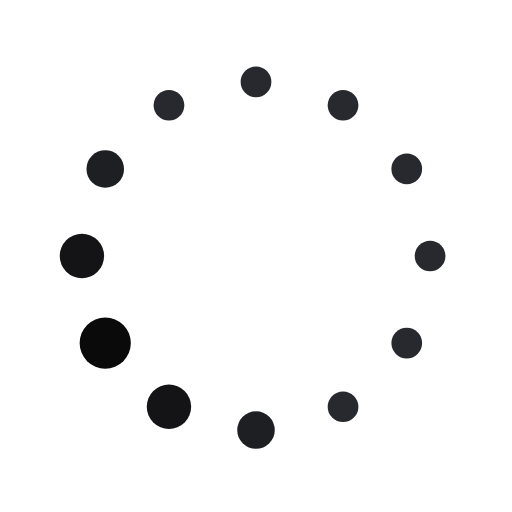
t = 0.00 s
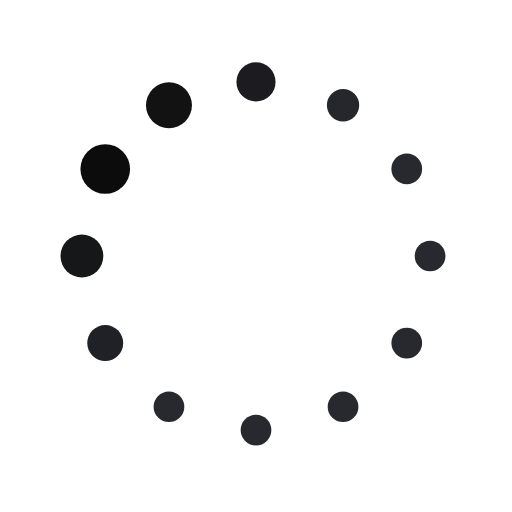
t = 0.06 s
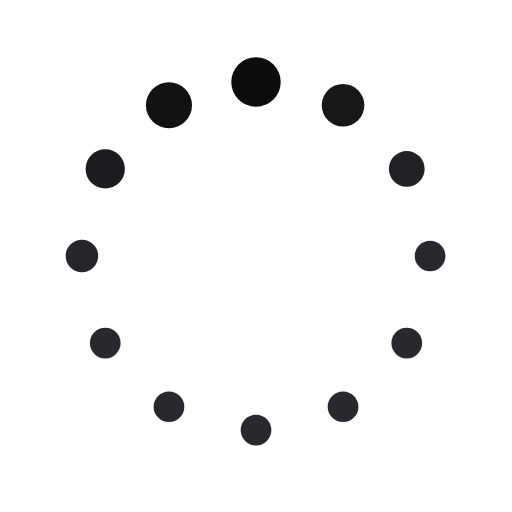
t = 0.10 s
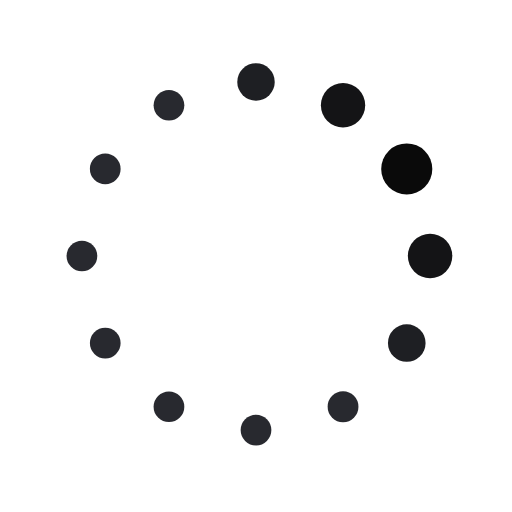
t = 0.17 s
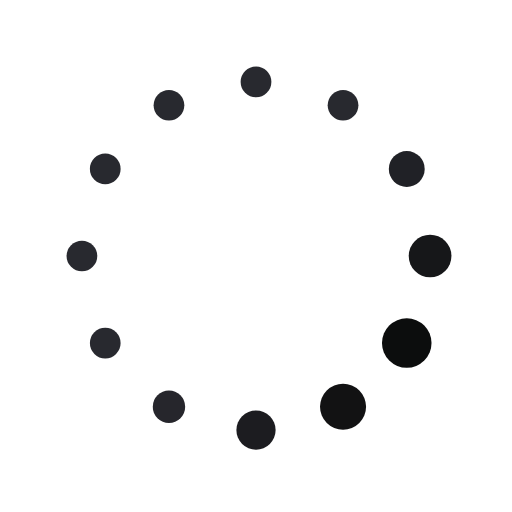
t = 0.23 s
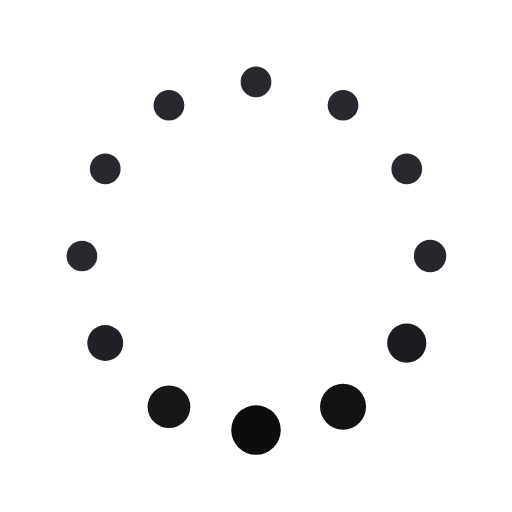
t = 0.27 s

The animated SVG that drew these frames (rendered in a browser with its animation timeline set to each time). Animation: 24 SMIL elements (animate=24); one cycle of 0.33 s, repeats indefinitely.

<svg xmlns="http://www.w3.org/2000/svg" xmlns:xlink="http://www.w3.org/1999/xlink" style="margin: auto; background: transparent; display: block;" width="200px" height="200px" viewBox="0 0 100 100" preserveAspectRatio="xMidYMid">
    <circle cx="84" cy="50" fill="#28292f" r="5">
    <animate attributeName="r" values="3;3;5;3;3" times="0;0.1;0.2;0.3;1" dur="0.3333333333333333s" repeatCount="indefinite" begin="-0.3055555555555556s"></animate>
    <animate attributeName="fill" values="#28292f;#28292f;#0a0a0a;#28292f;#28292f" repeatCount="indefinite" times="0;0.1;0.2;0.3;1" dur="0.3333333333333333s" begin="-0.3055555555555556s"></animate>
    </circle><circle cx="79.44486372867092" cy="67" fill="#28292f" r="5">
    <animate attributeName="r" values="3;3;5;3;3" times="0;0.1;0.2;0.3;1" dur="0.3333333333333333s" repeatCount="indefinite" begin="-0.2777777777777778s"></animate>
    <animate attributeName="fill" values="#28292f;#28292f;#0a0a0a;#28292f;#28292f" repeatCount="indefinite" times="0;0.1;0.2;0.3;1" dur="0.3333333333333333s" begin="-0.2777777777777778s"></animate>
    </circle><circle cx="67" cy="79.44486372867091" fill="#28292f" r="5">
    <animate attributeName="r" values="3;3;5;3;3" times="0;0.1;0.2;0.3;1" dur="0.3333333333333333s" repeatCount="indefinite" begin="-0.25s"></animate>
    <animate attributeName="fill" values="#28292f;#28292f;#0a0a0a;#28292f;#28292f" repeatCount="indefinite" times="0;0.1;0.2;0.3;1" dur="0.3333333333333333s" begin="-0.25s"></animate>
    </circle><circle cx="50" cy="84" fill="#28292f" r="5">
    <animate attributeName="r" values="3;3;5;3;3" times="0;0.1;0.2;0.3;1" dur="0.3333333333333333s" repeatCount="indefinite" begin="-0.2222222222222222s"></animate>
    <animate attributeName="fill" values="#28292f;#28292f;#0a0a0a;#28292f;#28292f" repeatCount="indefinite" times="0;0.1;0.2;0.3;1" dur="0.3333333333333333s" begin="-0.2222222222222222s"></animate>
    </circle><circle cx="33.00000000000001" cy="79.44486372867092" fill="#28292f" r="5">
    <animate attributeName="r" values="3;3;5;3;3" times="0;0.1;0.2;0.3;1" dur="0.3333333333333333s" repeatCount="indefinite" begin="-0.19444444444444445s"></animate>
    <animate attributeName="fill" values="#28292f;#28292f;#0a0a0a;#28292f;#28292f" repeatCount="indefinite" times="0;0.1;0.2;0.3;1" dur="0.3333333333333333s" begin="-0.19444444444444445s"></animate>
    </circle><circle cx="20.555136271329083" cy="67" fill="#28292f" r="5">
    <animate attributeName="r" values="3;3;5;3;3" times="0;0.1;0.2;0.3;1" dur="0.3333333333333333s" repeatCount="indefinite" begin="-0.16666666666666666s"></animate>
    <animate attributeName="fill" values="#28292f;#28292f;#0a0a0a;#28292f;#28292f" repeatCount="indefinite" times="0;0.1;0.2;0.3;1" dur="0.3333333333333333s" begin="-0.16666666666666666s"></animate>
    </circle><circle cx="16" cy="50.00000000000001" fill="#28292f" r="5">
    <animate attributeName="r" values="3;3;5;3;3" times="0;0.1;0.2;0.3;1" dur="0.3333333333333333s" repeatCount="indefinite" begin="-0.1388888888888889s"></animate>
    <animate attributeName="fill" values="#28292f;#28292f;#0a0a0a;#28292f;#28292f" repeatCount="indefinite" times="0;0.1;0.2;0.3;1" dur="0.3333333333333333s" begin="-0.1388888888888889s"></animate>
    </circle><circle cx="20.55513627132908" cy="33.000000000000014" fill="#28292f" r="5">
    <animate attributeName="r" values="3;3;5;3;3" times="0;0.1;0.2;0.3;1" dur="0.3333333333333333s" repeatCount="indefinite" begin="-0.1111111111111111s"></animate>
    <animate attributeName="fill" values="#28292f;#28292f;#0a0a0a;#28292f;#28292f" repeatCount="indefinite" times="0;0.1;0.2;0.3;1" dur="0.3333333333333333s" begin="-0.1111111111111111s"></animate>
    </circle><circle cx="32.999999999999986" cy="20.55513627132909" fill="#28292f" r="5">
    <animate attributeName="r" values="3;3;5;3;3" times="0;0.1;0.2;0.3;1" dur="0.3333333333333333s" repeatCount="indefinite" begin="-0.08333333333333333s"></animate>
    <animate attributeName="fill" values="#28292f;#28292f;#0a0a0a;#28292f;#28292f" repeatCount="indefinite" times="0;0.1;0.2;0.3;1" dur="0.3333333333333333s" begin="-0.08333333333333333s"></animate>
    </circle><circle cx="49.99999999999999" cy="16" fill="#28292f" r="5">
    <animate attributeName="r" values="3;3;5;3;3" times="0;0.1;0.2;0.3;1" dur="0.3333333333333333s" repeatCount="indefinite" begin="-0.05555555555555555s"></animate>
    <animate attributeName="fill" values="#28292f;#28292f;#0a0a0a;#28292f;#28292f" repeatCount="indefinite" times="0;0.1;0.2;0.3;1" dur="0.3333333333333333s" begin="-0.05555555555555555s"></animate>
    </circle><circle cx="67" cy="20.555136271329086" fill="#28292f" r="5">
    <animate attributeName="r" values="3;3;5;3;3" times="0;0.1;0.2;0.3;1" dur="0.3333333333333333s" repeatCount="indefinite" begin="-0.027777777777777776s"></animate>
    <animate attributeName="fill" values="#28292f;#28292f;#0a0a0a;#28292f;#28292f" repeatCount="indefinite" times="0;0.1;0.2;0.3;1" dur="0.3333333333333333s" begin="-0.027777777777777776s"></animate>
    </circle><circle cx="79.4448637286709" cy="32.999999999999986" fill="#28292f" r="5">
    <animate attributeName="r" values="3;3;5;3;3" times="0;0.1;0.2;0.3;1" dur="0.3333333333333333s" repeatCount="indefinite" begin="0s"></animate>
    <animate attributeName="fill" values="#28292f;#28292f;#0a0a0a;#28292f;#28292f" repeatCount="indefinite" times="0;0.1;0.2;0.3;1" dur="0.3333333333333333s" begin="0s"></animate>
    </circle>
</svg>
